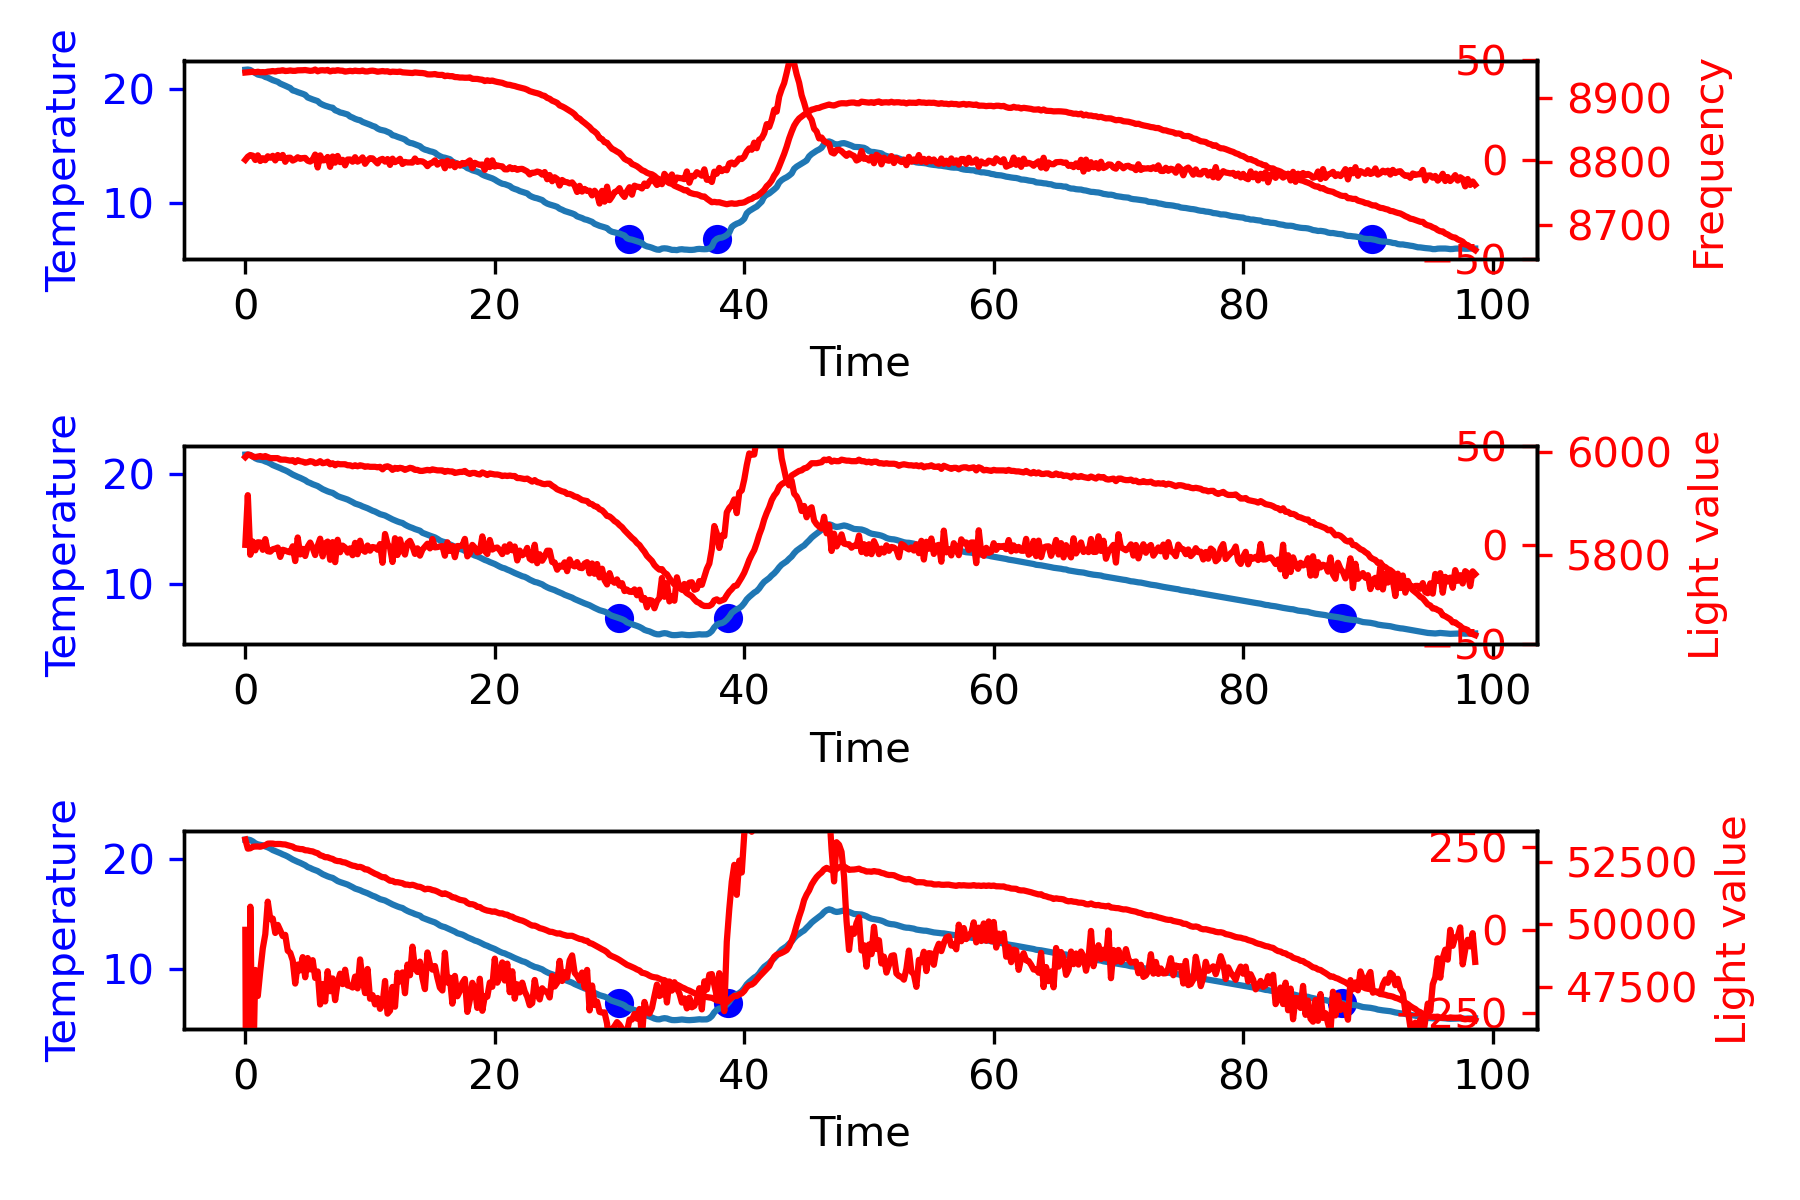

Data behind this chart, as committed beside it:
21.63, 21.73, 21.72, 21.73, 21.74, 21.73, 38.26, 2.00, 0.20, 15.00, -0.10, 17.20, 53409.00, 5991.00, 8940.93
21.53, 21.74, 21.74, 21.73, 21.75, 21.74, 38.24, 4.20, 0.82, 16.46, -0.21, 21.48, 53043, 5996, 8941
21.43, 21.69, 21.70, 21.70, 21.71, 21.66, 38.25, 5.22, 1.76, 7.68, -0.26, 14.66, 53057, 5995, 8942
21.33, 21.57, 21.54, 21.58, 21.62, 21.54, 38.24, 4.80, 2.76, -3.16, -0.24, 4.40, 53119, 5992, 8942
21.23, 21.40, 21.43, 21.49, 21.38, 21.30, 38.23, 3.44, 3.59, -10.20, -0.17, 0.00, 53129, 5991, 8941
21.13, 21.30, 21.30, 21.39, 21.30, 21.22, 38.24, 3.48, 4.28, 0.35, -0.17, 8.11, 53130, 5992, 8942
21.03, 21.26, 21.25, 21.33, 21.28, 21.18, 38.25, 4.59, 5.09, 8.26, -0.23, 17.93, 53120, 5993, 8941
20.93, 21.21, 21.21, 21.23, 21.23, 21.17, 38.24, 5.61, 6.10, 7.68, -0.28, 19.39, 53151, 5991, 8942
20.83, 21.11, 21.09, 21.20, 21.11, 21.04, 38.28, 5.62, 7.23, 0.06, -0.28, 12.90, 53179, 5993, 8941
20.73, 21.03, 21.02, 21.12, 21.04, 20.94, 38.28, 5.94, 8.38, 2.40, -0.30, 16.72, 53244, 5991, 8942
20.63, 20.92, 20.91, 20.96, 20.97, 20.84, 38.29, 5.83, 9.56, -0.82, -0.29, 14.57, 53249, 5989, 8943
20.53, 20.78, 20.81, 20.87, 20.77, 20.67, 38.34, 5.02, 10.64, -6.09, -0.25, 9.57, 53246, 5989, 8943
20.43, 20.69, 20.73, 20.78, 20.67, 20.58, 38.38, 5.22, 11.67, 1.52, -0.26, 18.41, 53227, 5989, 8943
20.33, 20.61, 20.66, 20.62, 20.62, 20.55, 38.42, 5.62, 12.75, 2.99, -0.28, 21.36, 53231, 5989, 8944
20.23, 20.50, 20.51, 20.57, 20.47, 20.45, 38.47, 5.35, 13.85, -1.99, -0.27, 17.21, 53229, 5986, 8944
20.13, 20.39, 20.42, 20.48, 20.38, 20.27, 38.52, 5.20, 14.90, -1.11, -0.26, 18.99, 53215, 5986, 8945
20.03, 20.30, 20.32, 20.39, 20.28, 20.20, 38.57, 5.33, 15.96, 0.94, -0.27, 22.22, 53210, 5986, 8943
19.93, 20.19, 20.22, 20.23, 20.20, 20.11, 38.63, 5.18, 17.01, -1.11, -0.26, 21.07, 53179, 5985, 8944
19.83, 20.05, 20.12, 20.15, 20.02, 19.91, 38.70, 4.41, 17.97, -5.80, -0.22, 16.57, 53153, 5984, 8944
19.73, 19.92, 19.91, 20.05, 19.93, 19.79, 38.74, 3.79, 18.79, -4.63, -0.19, 17.95, 53124, 5985, 8944
19.63, 19.81, 19.85, 19.85, 19.81, 19.71, 38.83, 3.52, 19.52, -1.99, -0.18, 21.05, 53059, 5981, 8944
19.53, 19.71, 19.76, 19.78, 19.66, 19.65, 38.89, 3.61, 20.23, 0.64, -0.18, 24.48, 53047, 5985, 8944
19.43, 19.62, 19.69, 19.70, 19.58, 19.52, 38.98, 3.77, 20.97, 1.23, -0.19, 25.97, 53027, 5983, 8944
19.33, 19.51, 19.61, 19.52, 19.50, 19.42, 39.08, 3.66, 21.71, -0.82, -0.18, 24.56, 53023, 5982, 8945
19.23, 19.40, 19.52, 19.45, 19.31, 19.32, 39.14, 3.40, 22.42, -1.99, -0.17, 23.82, 52978, 5980, 8945
19.13, 19.24, 19.29, 19.35, 19.20, 19.12, 39.25, 2.20, 22.98, -9.02, -0.11, 16.15, 52972, 5981, 8944
19.03, 19.15, 19.20, 19.24, 19.12, 19.03, 39.33, 2.40, 23.44, 1.52, -0.12, 27.36, 52946, 5983, 8944
18.93, 19.04, 19.12, 19.09, 18.96, 18.97, 39.41, 2.09, 23.89, -2.29, -0.10, 23.70, 52932, 5982, 8944
18.83, 18.96, 19.05, 19.02, 18.88, 18.91, 39.53, 2.65, 24.36, 4.16, -0.13, 31.17, 52887, 5979, 8946
18.73, 18.87, 18.97, 18.95, 18.81, 18.76, 39.64, 2.85, 24.91, 1.52, -0.14, 29.29, 52859, 5980, 8943
18.63, 18.73, 18.77, 18.77, 18.72, 18.65, 39.75, 1.92, 25.39, -6.97, -0.10, 20.34, 52778, 5983, 8944
18.53, 18.59, 18.66, 18.66, 18.49, 18.53, 39.85, 1.11, 25.69, -6.09, -0.06, 20.71, 52750, 5979, 8945
18.43, 18.49, 18.57, 18.59, 18.44, 18.36, 39.95, 1.16, 25.92, 0.35, -0.06, 27.43, 52698, 5980, 8944
18.33, 18.39, 18.50, 18.41, 18.35, 18.31, 40.09, 1.24, 26.16, 0.64, -0.06, 28.04, 52699, 5982, 8945
18.23, 18.31, 18.43, 18.35, 18.22, 18.25, 40.21, 1.64, 26.45, 2.99, -0.08, 31.08, 52656, 5977, 8943
18.13, 18.25, 18.39, 18.28, 18.15, 18.19, 40.32, 2.43, 26.85, 5.92, -0.12, 35.20, 52630, 5979, 8944
18.03, 18.11, 18.17, 18.18, 18.07, 18.02, 40.43, 1.62, 27.26, -6.09, -0.08, 22.78, 52569, 5975, 8944
17.93, 17.96, 18.09, 18.02, 17.85, 17.89, 40.57, 0.61, 27.48, -7.56, -0.03, 20.53, 52545, 5978, 8945
17.83, 17.87, 17.98, 17.92, 17.77, 17.81, 40.68, 0.81, 27.62, 1.52, -0.04, 29.96, 52540, 5977, 8944
17.73, 17.80, 17.93, 17.85, 17.69, 17.72, 40.83, 1.33, 27.84, 3.87, -0.07, 33.03, 52500, 5977, 8944
17.63, 17.72, 17.86, 17.73, 17.66, 17.65, 40.96, 1.84, 28.15, 3.87, -0.09, 33.87, 52487, 5977, 8942
17.53, 17.64, 17.80, 17.66, 17.52, 17.59, 41.09, 2.24, 28.56, 2.99, -0.11, 33.79, 52443, 5975, 8943
17.43, 17.53, 17.62, 17.58, 17.41, 17.48, 41.22, 1.90, 28.98, -2.58, -0.09, 28.30, 52399, 5975, 8944
17.33, 17.41, 17.53, 17.49, 17.32, 17.29, 41.35, 1.56, 29.32, -2.58, -0.08, 28.30, 52362, 5973, 8943
17.23, 17.28, 17.42, 17.30, 17.15, 17.23, 41.50, 0.90, 29.57, -4.92, -0.04, 25.54, 52346, 5975, 8944
17.13, 17.20, 17.34, 17.25, 17.07, 17.15, 41.62, 1.45, 29.80, 4.16, -0.07, 35.42, 52303, 5973, 8943
17.03, 17.13, 17.29, 17.16, 17.02, 17.07, 41.76, 2.09, 30.16, 4.75, -0.10, 36.99, 52313, 5975, 8943
16.93, 17.02, 17.15, 17.05, 16.88, 16.98, 41.90, 1.74, 30.54, -2.58, -0.09, 29.70, 52277, 5974, 8944
16.83, 16.94, 17.07, 16.98, 16.80, 16.90, 42.06, 2.14, 30.93, 2.99, -0.11, 36.06, 52210, 5972, 8943
16.73, 16.85, 16.98, 16.91, 16.72, 16.80, 42.18, 2.42, 31.38, 2.11, -0.12, 35.92, 52207, 5973, 8943
16.63, 16.74, 16.90, 16.73, 16.66, 16.67, 42.33, 2.16, 31.84, -1.99, -0.11, 32.01, 52144, 5972, 8944
16.53, 16.63, 16.80, 16.66, 16.48, 16.59, 42.47, 2.05, 32.26, -0.82, -0.10, 33.49, 52091, 5972, 8944
16.43, 16.55, 16.73, 16.57, 16.40, 16.51, 42.61, 2.41, 32.71, 2.70, -0.12, 37.81, 52037, 5972, 8943
16.33, 16.44, 16.57, 16.48, 16.34, 16.37, 42.75, 2.22, 33.17, -1.41, -0.11, 33.98, 51998, 5971, 8942
16.23, 16.32, 16.47, 16.37, 16.18, 16.27, 42.89, 1.84, 33.58, -2.87, -0.09, 32.54, 51941, 5972, 8943
16.13, 16.25, 16.42, 16.27, 16.09, 16.23, 43.05, 2.47, 34.01, 4.75, -0.12, 41.22, 51895, 5967, 8943
16.03, 16.19, 16.37, 16.21, 16.05, 16.13, 43.22, 3.22, 34.58, 5.63, -0.16, 43.42, 51895, 5972, 8943
15.93, 16.07, 16.28, 16.05, 15.96, 16.00, 43.35, 2.88, 35.19, -2.58, -0.14, 35.48, 51819, 5973, 8943
15.83, 15.95, 16.18, 15.97, 15.76, 15.89, 43.49, 2.38, 35.71, -3.75, -0.12, 34.34, 51754, 5971, 8942
15.73, 15.84, 15.98, 15.89, 15.70, 15.80, 43.66, 2.27, 36.17, -0.82, -0.11, 37.62, 51750, 5966, 8942
15.63, 15.74, 15.93, 15.73, 15.61, 15.68, 43.83, 2.12, 36.61, -1.11, -0.11, 37.62, 51694, 5970, 8942
... 433 more rows
